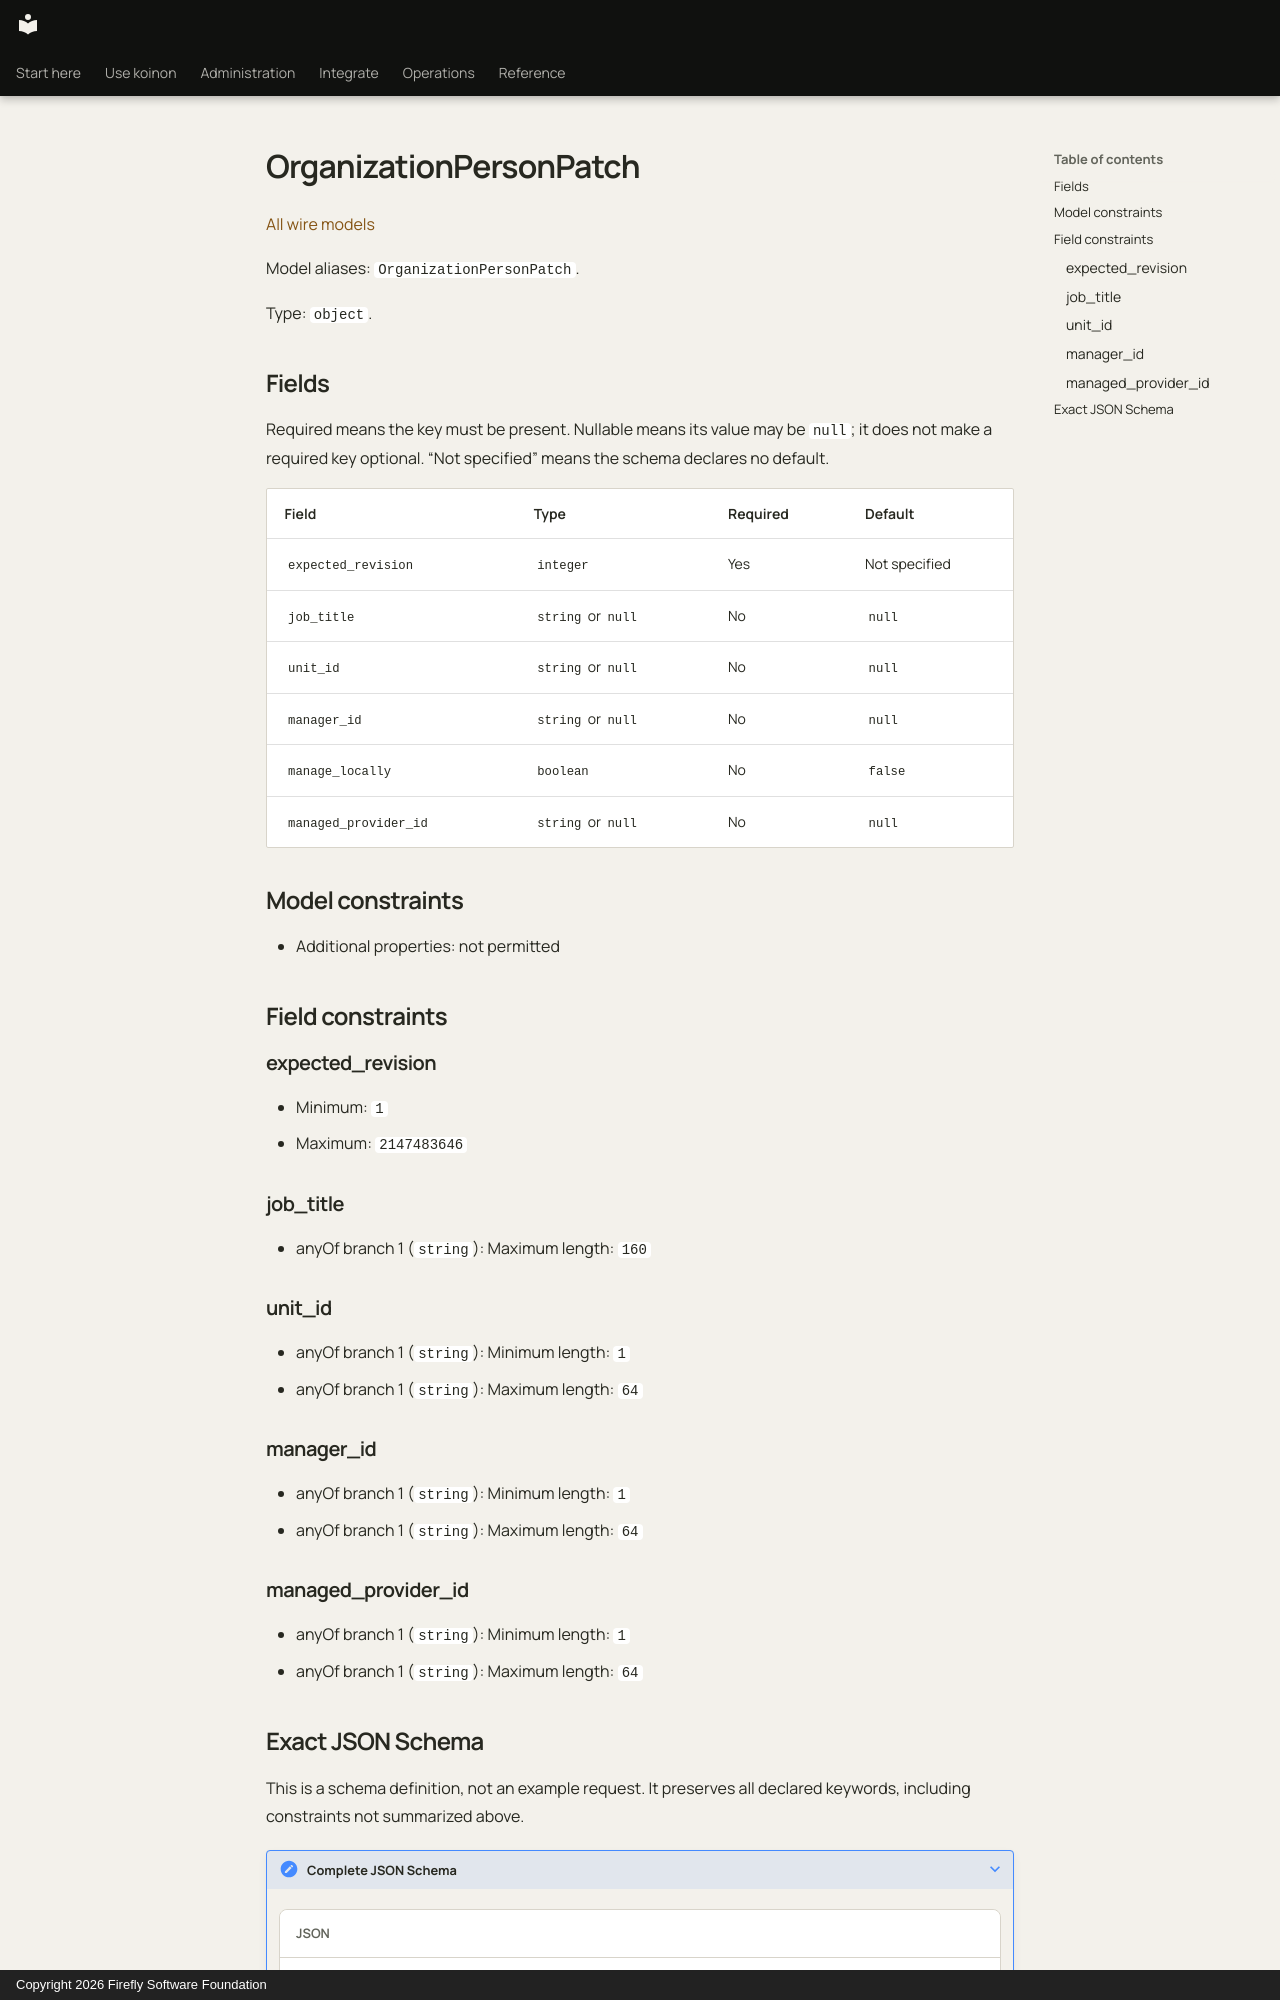

repository: fireflyframework/firefly-koinon · page: reference/models/organizationpersonpatch/index.html · generator: mkdocs · copyright: Copyright 2026 Firefly Software Foundation

<!-- Copyright 2026 Firefly Software Foundation -->
<!-- SPDX-License-Identifier: Apache-2.0 -->

# OrganizationPersonPatch

[All wire models](index.md)

Model aliases: `OrganizationPersonPatch`.

Type: `object`.

## Fields

Required means the key must be present. Nullable means its value may be `null`; it does not make a required key optional. “Not specified” means the schema declares no default.

| Field | Type | Required | Default |
| --- | --- | --- | --- |
| `expected_revision` | `integer` | Yes | Not specified |
| `job_title` | `string` or `null` | No | `null` |
| `unit_id` | `string` or `null` | No | `null` |
| `manager_id` | `string` or `null` | No | `null` |
| `manage_locally` | `boolean` | No | `false` |
| `managed_provider_id` | `string` or `null` | No | `null` |

## Model constraints

- Additional properties: not permitted

## Field constraints

### expected_revision

- Minimum: `1`
- Maximum: `2147483646`

### job_title

- anyOf branch 1 (`string`): Maximum length: `160`

### unit_id

- anyOf branch 1 (`string`): Minimum length: `1`
- anyOf branch 1 (`string`): Maximum length: `64`

### manager_id

- anyOf branch 1 (`string`): Minimum length: `1`
- anyOf branch 1 (`string`): Maximum length: `64`

### managed_provider_id

- anyOf branch 1 (`string`): Minimum length: `1`
- anyOf branch 1 (`string`): Maximum length: `64`
